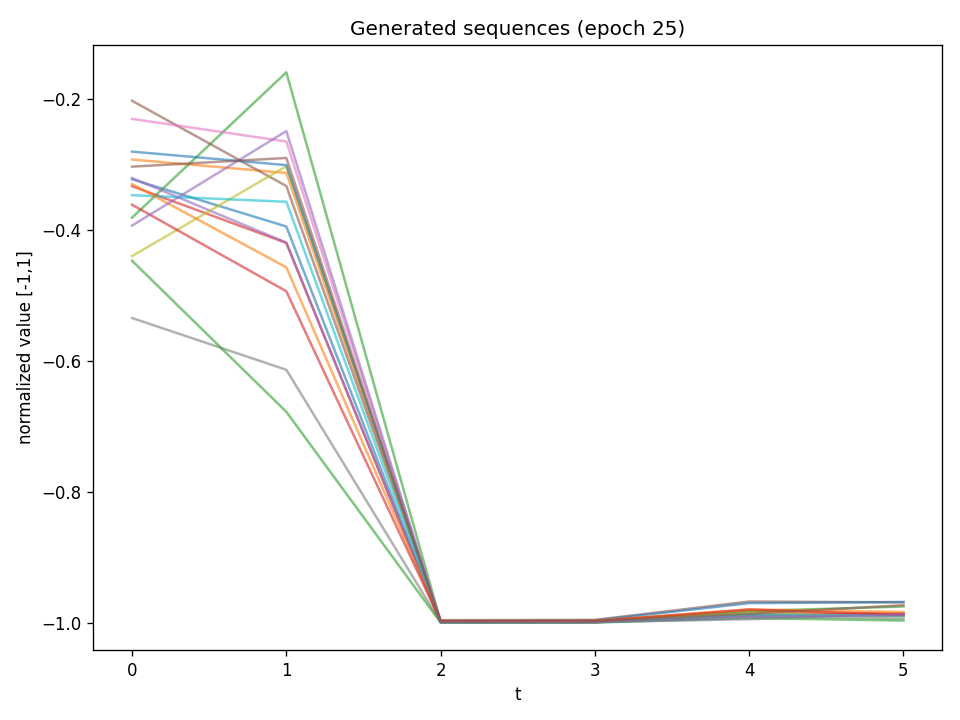

Values plotted in this chart, from the file beside it:
t0, t1, t2, t3, t4, t5
-0.3226, -0.3947, -0.999, -0.9987, -0.9885, -0.9898
-0.2924, -0.3129, -0.9994, -0.9988, -0.9832, -0.9863
-0.3812, -0.1592, -0.9983, -0.9974, -0.9824, -0.9753
-0.3331, -0.4198, -0.9992, -0.9992, -0.9882, -0.9861
-0.3206, -0.4193, -0.9993, -0.9992, -0.9947, -0.9866
-0.2027, -0.3329, -0.9962, -0.9957, -0.9677, -0.969
-0.2303, -0.2649, -0.9987, -0.9989, -0.9882, -0.9893
-0.5345, -0.6137, -0.9993, -0.9994, -0.9894, -0.9939
-0.4399, -0.3026, -0.9992, -0.9988, -0.9863, -0.9899
-0.3469, -0.3569, -0.9996, -0.9991, -0.9876, -0.9892
-0.2803, -0.3009, -0.9976, -0.9966, -0.9702, -0.9684
-0.3298, -0.4571, -0.9978, -0.9971, -0.9796, -0.9837
-0.447, -0.6778, -0.9997, -0.9998, -0.993, -0.9968
-0.3614, -0.4936, -0.9974, -0.9977, -0.98, -0.9881
-0.3933, -0.249, -0.9994, -0.9992, -0.9913, -0.988
-0.3033, -0.29, -0.9979, -0.9976, -0.9864, -0.9733
